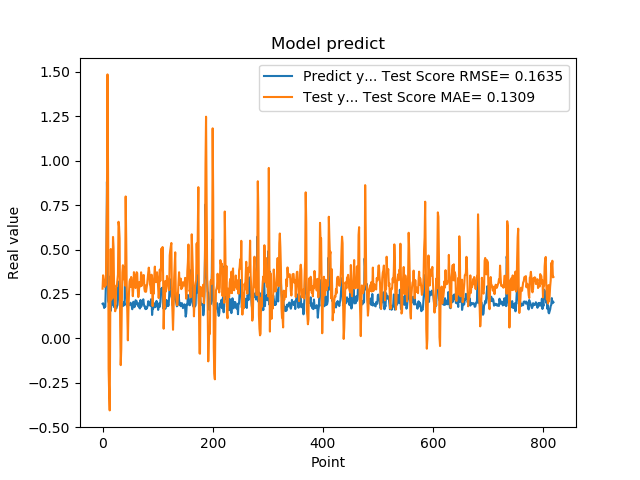

The table this chart was drawn from, first rows:
1.941800117492676059e-01, 2.792966883796302313e-01
1.970258951187133512e-01, 3.546896509086087668e-01
1.859861761331558505e-01, 3.356851364708630103e-01
1.705197989940643033e-01, 3.266274261191632888e-01
1.844120919704437256e-01, 2.896918776517898864e-01
1.779371052980423251e-01, 3.038334415189212767e-01
3.004232645034790039e-01, 2.993331794011852565e-01
3.969086110591887873e-01, 5.333541094701044205e-01
8.820003867149353027e-01, 7.758779374531631357e-01
6.841114759445190430e-01, 1.486318101567254635e+00
2.116497457027435580e-01, 9.373932110907904347e-01
2.014262527227401733e-01, -1.738529888107045451e-01
2.061583995819092074e-01, -3.062738494845997916e-01
3.160260915756225586e-01, -4.062469391498014226e-01
3.489396274089813232e-01, 1.255733914956732034e-01
1.544443815946578979e-01, 5.027634790582212743e-01
1.959947794675827026e-01, 2.185710289357845615e-01
1.894801408052444180e-01, 3.116312983791980629e-01
4.474425017833709162e-01, 2.261356570375625263e-01
3.771362304687500555e-01, 5.707625688482781401e-01
1.889318972826004028e-01, 5.137806306366798914e-01
1.752775162458419522e-01, 2.664392147223293983e-01
1.822472065687180121e-01, 2.434921246428366770e-01
1.866402029991149902e-01, 1.521545626183040678e-01
1.715678423643112183e-01, 2.260274130184628805e-01
1.676391065120696744e-01, 2.973484923096455512e-01
1.773854047060013095e-01, 2.945413783274447583e-01
1.872433423995972235e-01, 3.248852921167575403e-01
3.204146027565002441e-01, 3.590205978700390377e-01
3.134283721446990967e-01, 6.562772267646824753e-01
3.171058297157288153e-01, 6.298502833933210532e-01
2.202603369951247891e-01, 5.607395940295608616e-01
1.659800857305526733e-01, 7.841077339564608839e-02
1.415748745203018188e-01, -1.513017491559726369e-01
1.852595061063766479e-01, -6.233758440399677497e-02
1.814238876104354858e-01, 1.873753562983758447e-01
1.905867606401443481e-01, 3.717827918858265246e-01
1.810430586338043213e-01, 4.114121490657186575e-01
1.954265981912612915e-01, 3.558968473077753769e-01
2.029463946819305142e-01, 3.315523342980895016e-01
1.862521618604660034e-01, 3.419122075675951056e-01
4.038094580173492432e-01, 2.966291846982466174e-01
3.743042349815369207e-01, 7.988442603453731472e-01
2.572054266929626465e-01, 5.591431363510962482e-01
2.253161966800689420e-01, 2.695157767656119474e-01
1.787700653076171875e-01, 1.427692155031169974e-01
1.761920750141143799e-01, -1.162327483857190751e-02
1.861467957496643066e-01, 1.511002572379210040e-01
1.954011768102645874e-01, 2.527185000351958588e-01
1.907722949981689176e-01, 3.180323162662870295e-01
1.898660957813262939e-01, 3.328625910845832703e-01
2.001174986362457275e-01, 2.889666968493406762e-01
1.922753006219863892e-01, 3.453136268426046929e-01
1.810636967420578003e-01, 3.185668682174427890e-01
1.635809391736984530e-01, 2.898977221803705207e-01
1.916799396276473999e-01, 2.369858899146726483e-01
2.058236002922058105e-01, 2.834683406571747999e-01
1.857409924268722812e-01, 3.724650224870070803e-01
1.752161234617233276e-01, 3.430121588504927987e-01
1.845117062330245972e-01, 3.072857426729150299e-01
2.143009155988692682e-01, 2.830224555393571206e-01
... 759 more rows
